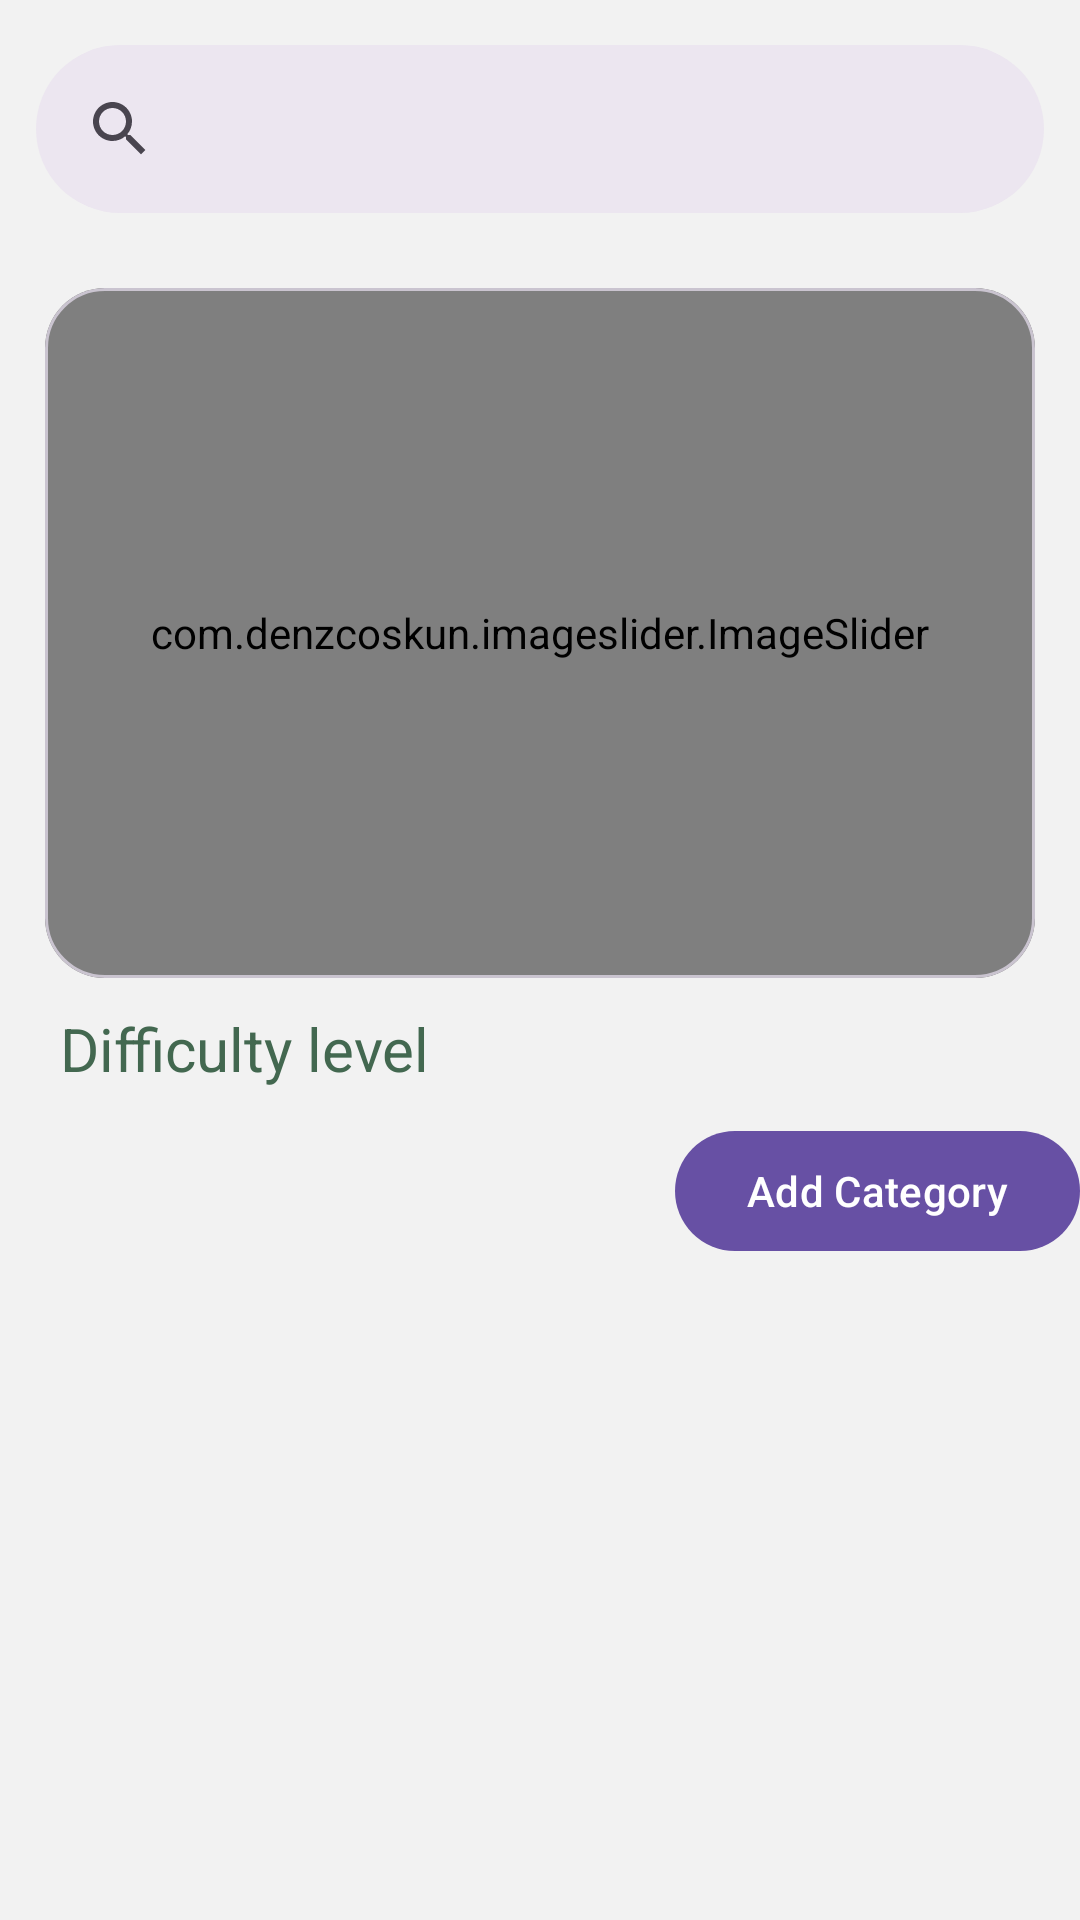

Write the Android layout XML for this screen, with the resource values it uses.
<!-- AndroidManifest.xml: application theme Theme.YOGIFY -->
<!-- res/layout/fragment_exercise.xml -->
<?xml version="1.0" encoding="utf-8"?>
<androidx.constraintlayout.widget.ConstraintLayout xmlns:android="http://schemas.android.com/apk/res/android"
    xmlns:app="http://schemas.android.com/apk/res-auto"
    xmlns:tools="http://schemas.android.com/tools"
    style="@style/ScreenBackground"
    android:layout_width="match_parent"
    android:layout_height="wrap_content"
    android:orientation="vertical"
    tools:context=".presentation.mainScreen.homeScreen.ExerciseFragment">

    <ScrollView
        android:layout_width="match_parent"
        android:layout_height="match_parent"
        app:layout_constraintBottom_toBottomOf="parent"
        app:layout_constraintEnd_toEndOf="parent"
        app:layout_constraintStart_toStartOf="parent"
        app:layout_constraintTop_toTopOf="parent">

            <LinearLayout
                android:layout_width="match_parent"
                android:layout_height="wrap_content"
                android:orientation="vertical">


                <com.google.android.material.search.SearchBar
                    android:id="@+id/search_bar"
                    android:layout_width="match_parent"
                    android:layout_height="wrap_content"
                    android:layout_marginHorizontal="12dp"
                    android:layout_marginVertical="15dp">

                    <androidx.appcompat.widget.SearchView
                        android:id="@+id/search_view"
                        android:layout_width="match_parent"
                        android:layout_height="wrap_content"
                        android:background="@drawable/btn_border"
                        app:layout_constraintEnd_toEndOf="parent"
                        app:layout_constraintStart_toStartOf="parent"
                        app:layout_constraintTop_toTopOf="parent" />

                </com.google.android.material.search.SearchBar>

                <com.google.android.material.card.MaterialCardView
                    android:id="@+id/cardView2"
                    android:layout_width="match_parent"
                    android:layout_height="230dp"
                    android:layout_marginHorizontal="15dp"
                    android:layout_marginVertical="10dp"
                    android:elevation="8dp"
                    app:cardCornerRadius="20dp"
                    tools:ignore="NotSibling">

                    <com.denzcoskun.imageslider.ImageSlider
                        android:id="@+id/image_slider"
                        android:layout_width="match_parent"
                        android:layout_height="match_parent"
                        app:iss_auto_cycle="true"
                        app:iss_delay="1000"
                        app:iss_period="1000"
                        app:iss_text_align="CENTER" />


                </com.google.android.material.card.MaterialCardView>

                <TextView
                    android:id="@+id/tv1"
                    style="@style/textColor"
                    android:layout_width="wrap_content"
                    android:layout_height="wrap_content"
                    android:layout_marginHorizontal="20dp"
                    android:text="@string/ExerciseDifficultyLevel"
                    android:textSize="20sp" />



                <androidx.recyclerview.widget.RecyclerView
                    android:id="@+id/recyclerView1"
                    android:layout_width="match_parent"
                    android:layout_height="wrap_content"
                    android:layout_marginTop="10dp"
                    android:clipToPadding="false"
                    android:paddingStart="58dp"
                    android:paddingEnd="58dp"
                    android:scrollbarStyle="outsideOverlay" />



                <com.google.android.material.button.MaterialButton
                    android:id="@+id/CategoryAdd"
                    android:layout_width="wrap_content"
                    android:layout_height="wrap_content"
                    android:layout_gravity="end"
                    android:text="Add Category" />


                <androidx.recyclerview.widget.RecyclerView
                    android:id="@+id/categoryRecyclerView"
                    android:layout_width="match_parent"
                    android:layout_height="wrap_content"
                    android:layout_marginHorizontal="10dp"
                    android:layout_marginTop="15dp"
                    android:layout_marginBottom="10dp" />

                <androidx.recyclerview.widget.RecyclerView
                    android:id="@+id/recyclerView2"
                    android:layout_width="match_parent"
                    android:layout_height="wrap_content"
                    android:layout_marginHorizontal="10dp"
                    android:layout_marginBottom="20dp" />

            </LinearLayout>
    </ScrollView>


</androidx.constraintlayout.widget.ConstraintLayout>
<!-- resources referenced by this layout -->
<resources>
  <!-- drawable btn_border (drawable) -->
  <?xml version="1.0" encoding="utf-8"?>
  <shape xmlns:android="http://schemas.android.com/apk/res/android"
      android:shape="rectangle">
  <corners android:radius="10dp"/>
      <stroke android:width="2dp" android:color="@color/lightGreen"/>
  </shape>
  <string name="ExerciseDifficultyLevel">Difficulty level</string>
  <style name="ScreenBackground">
          <item name="android:background">@color/lightGrey</item>
      </style>
  <style name="textColor">
          <item name="android:textColor">@color/lightGreen</item>
      </style>
  <style name="Theme.YOGIFY" parent="Base.Theme.YOGIFY" />
  <color name="lightGreen">#436850</color>
  <color name="lightGrey">#F2F2F2</color>
  <style name="Base.Theme.YOGIFY" parent="Theme.Material3.DayNight.NoActionBar">
          
          
      </style>
</resources>
